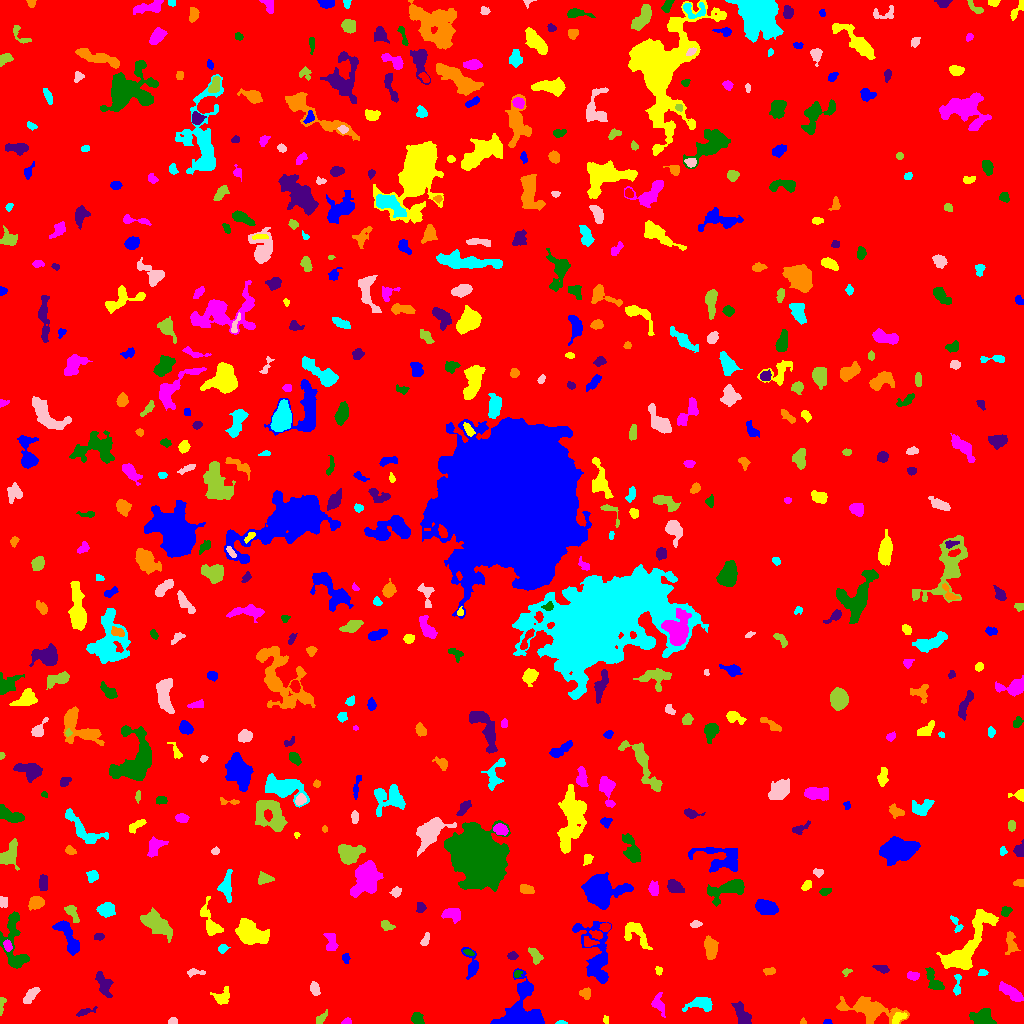

Source data for this figure (header and first rows):
ID, X, Y, A, B, theta, total_flux, mu_max, mu_median, mu_mean, R_fwhm, R_e, R10, R90, x_start, x_end, y_start, y_end, area, greylevel
0, 504.9, 509.5, 297.9, 293.8, -1.127, 1848920, 14.0, 2.0, 2.138, 68.73, 242.8, 93.23, 392.5, 0, 1023, 0, 1023, 864809, 2.138
1, 827.4, 1.428, 2.157, 1.25, 0.01958, 138.0, 6.0, 3.0, 3.366, 2.985, 2.034, 0.7979, 3.141, 823, 832, 0, 4, 41, 8.366
2, 898.8, 6.204, 3.774, 2.203, 0.5385, 269.0, 5.0, 2.0, 2.152, 3.742, 3.385, 1.262, 5.262, 892, 907, 0, 11, 125, 10.15
3, 347.1, 1.681, 2.149, 1.479, 0.1907, 69.0, 3.0, 1.0, 1.232, 2.706, 2.185, 0.7979, 3.338, 341, 351, 0, 6, 56, 7.232
4, 417.3, 4.657, 3.265, 2.48, -0.8762, 466.0, 7.0, 4.0, 3.53, 4.652, 3.613, 1.493, 5.528, 411, 424, 0, 11, 132, 8.53
5, 742.4, 8.4, 6.484, 2.783, -1.086, 913.0, 7.0, 3.0, 3.458, 6.408, 5.078, 2.034, 7.899, 731, 751, 0, 22, 264, 8.458
6, 802.8, 1.364, 1.424, 1.298, -0.03861, 55.0, 4.0, 1.5, 1.618, 2.326, 1.596, 0.5642, 2.585, 800, 806, 0, 6, 34, 7.618
7, 561.3, 0.6122, 2.702, 0.6615, -0.02368, 49.0, 3.0, 1.0, 1.256, 2.185, 1.693, 0.5642, 2.706, 555, 567, 0, 3, 39, 7.256
8, 172.8, 2.178, 2.038, 1.545, -0.1135, 129.0, 4.0, 2.0, 2.115, 3.385, 2.257, 0.9772, 3.478, 168, 177, 0, 6, 61, 8.115
9, 321.6, 5.677, 3.957, 1.721, 0.8192, 220.0, 5.0, 2.0, 2.2, 2.764, 3.141, 1.128, 4.918, 316, 327, 0, 14, 100, 7.2
10, 378.4, 5.331, 3.865, 2.832, 1.402, 649.0, 9.0, 4.0, 3.933, 4.478, 3.989, 1.493, 6.18, 372, 384, 0, 14, 165, 8.933
11, 519, 6.056, 10.32, 8.46, 0.3248, 6101, 32.0, 4.0, 6.764, 6.129, 6.699, 2.523, 12.6, 490, 544, 0, 55, 902, 11.76
12, 606, 3.575, 2.037, 1.373, -1.521, 120.0, 5.0, 2.0, 2.667, 2.523, 2.034, 0.7979, 3.29, 603, 608, 0, 8, 45, 7.667
13, 658.4, 19.2, 4.699, 2.827, -1.206, 504.0, 8.0, 2.0, 2.739, 4.184, 3.785, 1.493, 6.308, 651, 665, 6, 31, 184, 7.739
14, 983, 4.958, 5.37, 3.65, -0.2499, 1728, 14.0, 5.0, 5.722, 5.944, 5.015, 1.954, 8.253, 969, 996, 0, 15, 302, 10.72
15, 84.95, 11.61, 5.322, 1.517, 0.2903, 205.0, 3.0, 2.0, 1.934, 4.72, 3.338, 1.382, 5.109, 76, 97, 7, 17, 106, 6.934
16, 869.7, 13.97, 13.71, 4.705, -0.2037, 2577, 10.0, 3.0, 3.283, 8.253, 7.818, 2.985, 13.17, 836, 909, 0, 27, 785, 8.283
17, 702.2, 19.22, 6.423, 3.156, -0.01709, 1010, 9.0, 3.0, 3.633, 5.499, 4.787, 1.871, 7.838, 682, 712, 12, 26, 278, 8.633
18, 30.89, 28.33, 5.201, 2.242, 0.858, 561.0, 6.0, 3.0, 3.243, 6.206, 4.297, 1.693, 6.531, 23, 40, 20, 36, 173, 8.243
19, 0.9531, 16.66, 5.001, 0.9968, 1.502, 128.0, 5.0, 1.5, 1.6, 2.185, 2.394, 0.7979, 3.949, 0, 6, 8, 26, 80, 9.6
20, 422.1, 49.1, 9.152, 5.606, 1.276, 2484, 10.0, 4.0, 4.268, 9.062, 7.334, 2.877, 11.51, 408, 433, 30, 66, 582, 9.268
21, 524.7, 34.4, 2.463, 2.389, 1.222, 203.0, 5.0, 1.0, 1.706, 3.192, 2.932, 1.128, 4.983, 519, 530, 28, 40, 119, 9.706
22, 222, 27.16, 4.504, 3.256, 0.6557, 577.0, 8.0, 3.0, 2.959, 4.514, 4.146, 1.493, 6.723, 210, 229, 19, 37, 195, 8.959
23, 1014, 28.66, 6.554, 2.563, -0.6522, 696.0, 8.0, 2.0, 2.578, 4.82, 4.26, 1.596, 7.959, 999, 1023, 22, 42, 270, 7.578
24, 933.1, 43.7, 7.292, 2.733, -1.077, 623.0, 6.0, 2.0, 2.697, 5.917, 4.618, 1.784, 7.356, 925, 944, 34, 56, 231, 7.697
25, 103.3, 38.93, 7.729, 2.706, -1.173, 751.0, 7.0, 3.0, 2.834, 5.293, 4.951, 1.871, 7.858, 95, 113, 26, 52, 265, 7.834
26, 585.4, 29.49, 3.07, 2.766, -0.506, 164.0, 3.0, 1.0, 1.491, 4.029, 3.385, 1.262, 5.293, 579, 590, 24, 36, 110, 8.491
27, 957, 36.95, 6.284, 1.731, 1.505, 263.0, 5.0, 2.0, 2.229, 3.432, 3.338, 1.262, 5.352, 953, 961, 28, 49, 118, 8.229
28, 315, 34.36, 3.651, 2.161, -1.359, 221.0, 4.0, 2.0, 1.857, 4.82, 3.568, 1.382, 5.499, 310, 320, 28, 42, 119, 6.857
29, 846.8, 51.74, 2.411, 1.618, 0.4374, 132.0, 4.0, 2.0, 2.357, 3.7, 2.394, 0.9772, 3.656, 842, 852, 47, 55, 56, 7.357
30, 556.4, 49.18, 4.033, 1.844, -1.15, 303.0, 5.0, 3.0, 2.59, 4.334, 3.385, 1.382, 5.171, 551, 562, 42, 56, 117, 7.59
31, 471.6, 58.12, 7.456, 3.232, -1.374, 629.0, 9.0, 2.0, 2.7, 3.7, 4.146, 1.493, 7.291, 461, 478, 44, 76, 233, 7.7
32, 658.5, 53.02, 1.96, 1.674, -1.432, 91.0, 4.0, 1.0, 1.596, 2.985, 2.185, 0.7979, 3.478, 655, 662, 48, 57, 57, 7.596
33, 913, 47.29, 2.848, 1.962, -0.1095, 321.0, 7.0, 3.0, 3.242, 3.7, 3.038, 1.128, 4.72, 907, 919, 43, 52, 99, 8.242
34, 517.1, 49.53, 2.067, 1.661, 0.6548, 127.0, 5.0, 2.0, 2.268, 2.764, 2.257, 0.7979, 3.613, 514, 522, 46, 53, 56, 9.268
35, 882.1, 54.51, 3.484, 1.626, -0.2712, 199.0, 5.0, 2.0, 1.913, 3.09, 2.877, 1.128, 4.549, 872, 889, 50, 58, 104, 7.913
36, 770.3, 52.42, 2.611, 1.48, -0.1301, 81.0, 3.0, 1.0, 0.9759, 2.523, 2.326, 0.7979, 3.827, 763, 775, 48, 56, 83, 6.976
37, 982.5, 50.77, 2.304, 1.561, 0.08284, 142.0, 5.0, 2.0, 2.367, 2.764, 2.394, 0.7979, 3.742, 978, 988, 48, 54, 60, 7.367
38, 194.9, 50.97, 5.064, 1.609, 0.01523, 170.0, 3.0, 2.0, 1.683, 4.146, 3.192, 1.262, 5.015, 187, 205, 46, 55, 101, 8.683
39, 535.2, 68.64, 4.323, 2.329, -0.9455, 396.0, 6.0, 2.0, 2.588, 4.583, 3.785, 1.493, 6.05, 528, 543, 59, 76, 153, 7.588
40, 129.0, 67.89, 2.424, 1.158, 0.3079, 100.0, 4.0, 2.0, 1.818, 3.141, 2.111, 0.7979, 3.241, 124, 134, 65, 71, 55, 7.818
41, 345.4, 64.54, 1.825, 1.798, -0.6105, 57.0, 2.0, 1.0, 0.8143, 3.7, 2.111, 0.7979, 3.432, 342, 350, 60, 70, 70, 6.814
42, 967.5, 78.42, 20.69, 6.069, 0.9472, 5402, 12.0, 5.0, 5.034, 11.55, 10.22, 4.029, 16.22, 936, 998, 54, 114, 1073, 9.034
43, 7.311, 78.07, 2.644, 1.652, -1.199, 180.0, 6.0, 2.0, 2.045, 3.192, 2.646, 0.9772, 4.107, 3, 12, 72, 84, 88, 11.05
44, 468.9, 71.12, 2.556, 1.289, -0.3985, 76.0, 3.0, 1.0, 1.31, 2.646, 2.257, 0.7979, 3.613, 463, 474, 68, 74, 58, 9.31
45, 512.4, 67.5, 2.158, 1.724, 0.0, 122.0, 4.0, 2.0, 1.584, 3.656, 2.459, 0.9772, 3.785, 507, 518, 64, 72, 77, 7.584
46, 1011, 80.93, 5.773, 2.442, -1.499, 527.0, 6.0, 3.0, 2.774, 5.726, 4.334, 1.693, 6.676, 1005, 1020, 69, 92, 190, 7.774
47, 222.6, 75.04, 2.486, 1.986, 0.5536, 252.0, 6.0, 3.0, 3.19, 3.989, 2.877, 1.128, 4.37, 218, 230, 70, 79, 79, 8.19
48, 425.3, 83.38, 3.493, 1.702, 1.177, 224.0, 5.0, 2.0, 2.462, 3.523, 2.985, 1.128, 4.618, 420, 429, 78, 91, 91, 7.462
49, 156.2, 99.69, 8.751, 4.258, -0.6522, 1748, 9.0, 3.0, 3.336, 6.699, 7.092, 2.764, 11.11, 140, 172, 81, 116, 524, 8.336
50, 589.5, 81.26, 3.821, 2.329, -0.2005, 258.0, 4.0, 2.0, 2.367, 5.232, 3.478, 1.382, 5.171, 584, 599, 77, 87, 109, 9.367
51, 68.02, 87.45, 10.54, 3.165, -1.051, 1252, 10.0, 3.0, 3.146, 5.441, 5.917, 2.185, 9.508, 52, 79, 68, 103, 398, 8.146
52, 635.6, 90.78, 8.213, 4.285, -0.8051, 1186, 9.0, 3.0, 3.408, 5.557, 5.67, 2.185, 9.045, 624, 652, 74, 101, 348, 8.408
53, 331, 81.2, 5.412, 3.009, -1.337, 279.0, 3.0, 1.0, 1.525, 4.72, 4.184, 1.693, 6.979, 323, 338, 73, 90, 183, 6.525
54, 14.29, 78.36, 17.78, 5.428, -1.457, 1967, 10.0, 3.0, 3.142, 6.482, 7.203, 2.706, 12.02, 0, 29, 55, 112, 626, 8.142
55, 98.93, 86.62, 2.578, 1.818, 0.1026, 125.0, 3.0, 2.0, 1.786, 3.742, 2.821, 1.128, 4.222, 94, 104, 83, 90, 70, 6.786
56, 710.8, 75.59, 5.279, 2.969, -1.426, 1036, 7.0, 4.0, 4.016, 6.817, 5.046, 2.111, 7.797, 704, 718, 64, 88, 258, 9.016
57, 956.3, 98.49, 5.275, 1.844, -1.137, 96.0, 3.0, 1.0, 0.9143, 2.646, 2.646, 0.9772, 4.406, 950, 963, 91, 108, 105, 6.914
58, 695.6, 99.1, 2.269, 1.569, 0.3, 102.0, 3.0, 1.0, 1.378, 3.241, 2.394, 0.9772, 3.785, 690, 702, 96, 103, 74, 7.378
59, 387, 97.93, 2.794, 2.114, -1.008, 107.0, 3.0, 1.0, 0.9817, 3.385, 2.764, 0.9772, 4.184, 381, 395, 93, 103, 109, 6.982
... 539 more rows
